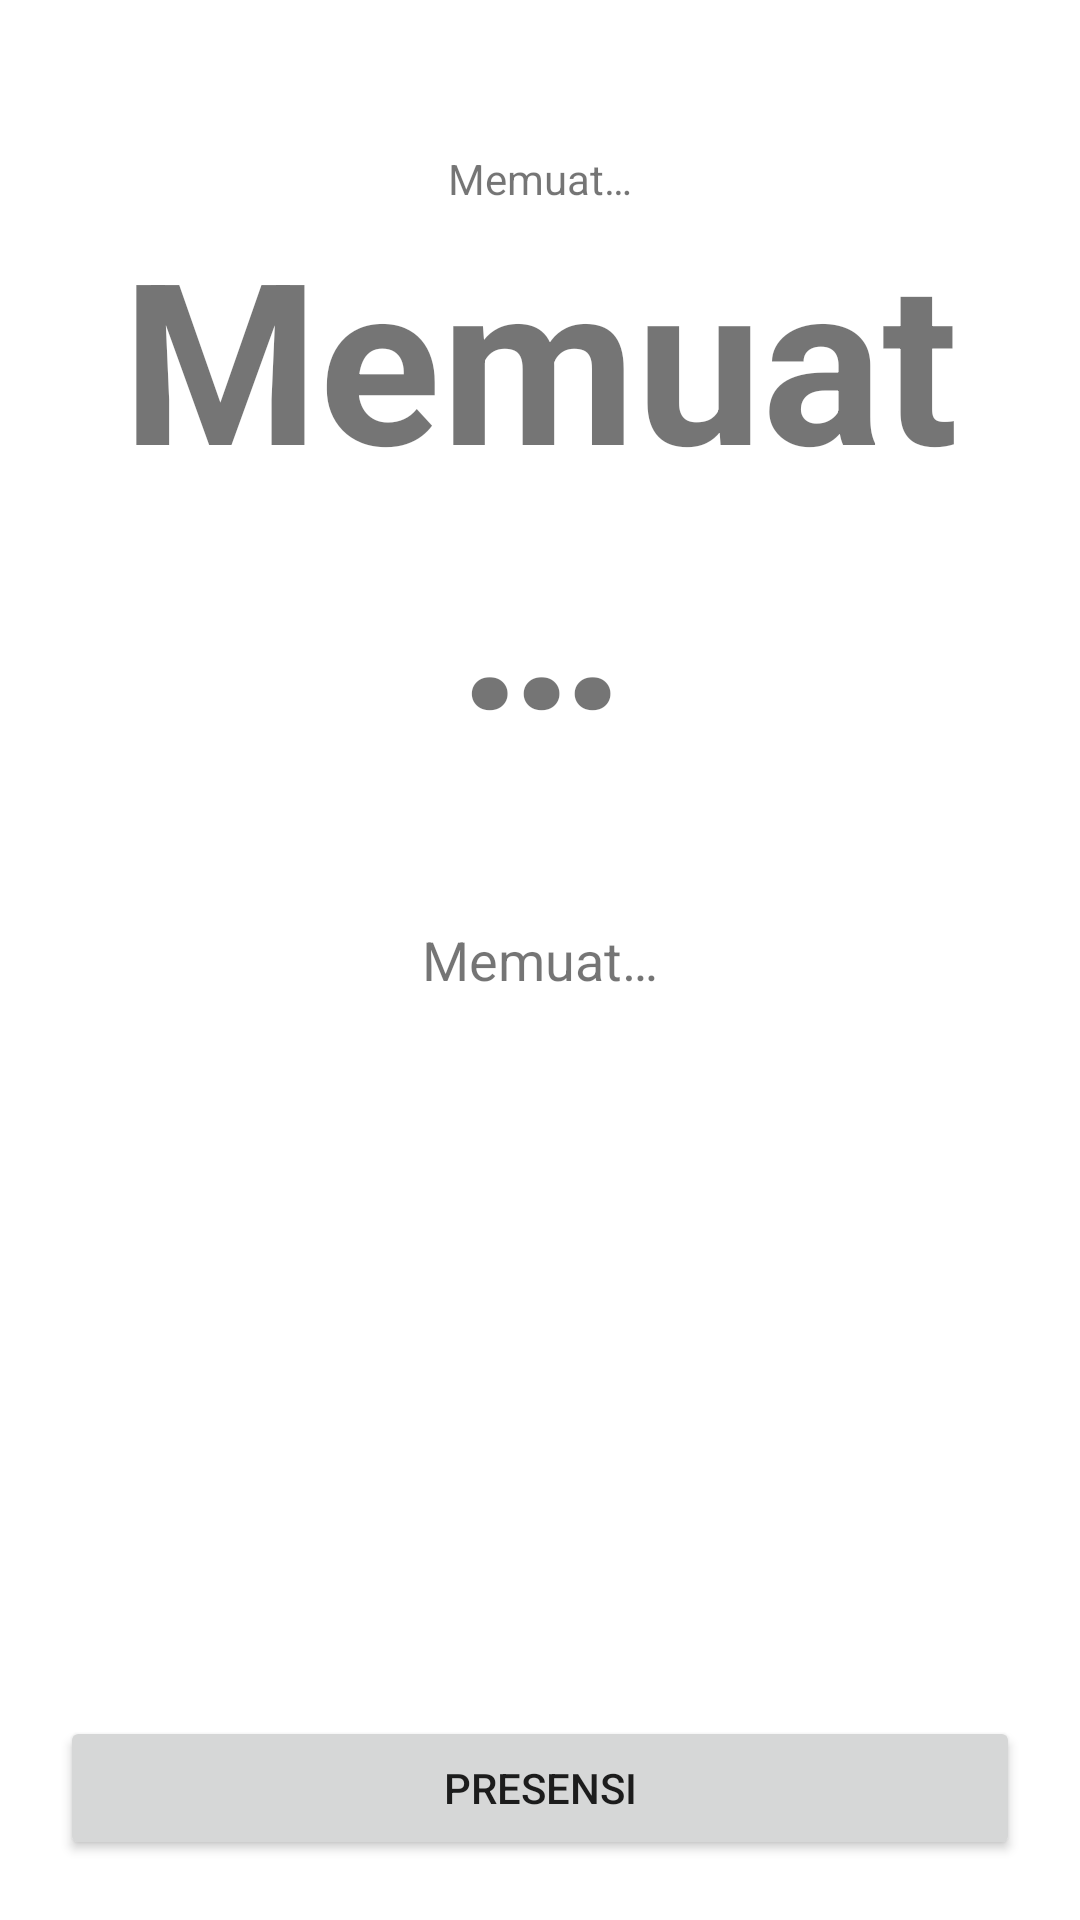

Layout XML and referenced resources for this Android screen:
<!-- AndroidManifest.xml: application theme Theme.TA -->
<!-- res/layout/fragment_home.xml -->
<?xml version="1.0" encoding="utf-8"?>
<FrameLayout xmlns:android="http://schemas.android.com/apk/res/android"
    xmlns:tools="http://schemas.android.com/tools"
    android:layout_width="match_parent"
    android:layout_height="match_parent"
    android:orientation="vertical"
    android:padding="20dp"
    tools:context=".HomeFragment">

    <LinearLayout
        android:layout_width="match_parent"
        android:layout_height="wrap_content"
        android:layout_marginTop="30dp"
        android:orientation="vertical">

        <TextView
            android:id="@+id/tanggal_saat_ini"
            android:layout_width="match_parent"
            android:layout_height="wrap_content"
            android:text="@string/tanggal_sekarang"
            android:textAlignment="center" />

        <TextView
            android:id="@+id/waktu_saat_ini"
            android:layout_width="match_parent"
            android:layout_height="wrap_content"
            android:text="@string/waktu_sekarang"
            android:textAlignment="center"
            android:textSize="75sp"
            android:textStyle="bold" />
    </LinearLayout>

    <TextView
        android:id="@+id/welcomeMessage"
        android:layout_width="wrap_content"
        android:layout_height="wrap_content"
        android:layout_gravity="center"
        android:text="@string/loading"
        android:textAlignment="center"
        android:textSize="18sp" />

    <Button
        android:id="@+id/tombolPresensi"
        android:layout_width="match_parent"
        android:layout_height="wrap_content"
        android:layout_gravity="bottom"
        android:text="Presensi" />

</FrameLayout>
<!-- resources referenced by this layout -->
<resources>
  <string name="loading">Memuat…</string>
  <string name="tanggal_sekarang">Memuat…</string>
  <string name="waktu_sekarang">Memuat…</string>
  <style name="Theme.TA" parent="Theme.MaterialComponents.DayNight.DarkActionBar">
          
          <item name="colorPrimary">@color/primaryColor</item>
          <item name="colorPrimaryVariant">@color/primaryLightColor</item>
          <item name="colorOnPrimary">@color/primaryTextColor</item>
          
          <item name="colorSecondary">@color/secondaryColor</item>
          <item name="colorSecondaryVariant">@color/secondaryLightColor</item>
          <item name="colorOnSecondary">@color/secondaryTextColor</item>
          
          <item name="android:statusBarColor">?attr/colorPrimaryVariant</item>
          
      </style>
  <color name="primaryColor">#212121</color>
  <color name="primaryLightColor">#484848</color>
  <color name="primaryTextColor">#ffffff</color>
  <color name="secondaryColor">#212121</color>
  <color name="secondaryLightColor">#484848</color>
  <color name="secondaryTextColor">#ffffff</color>
</resources>
